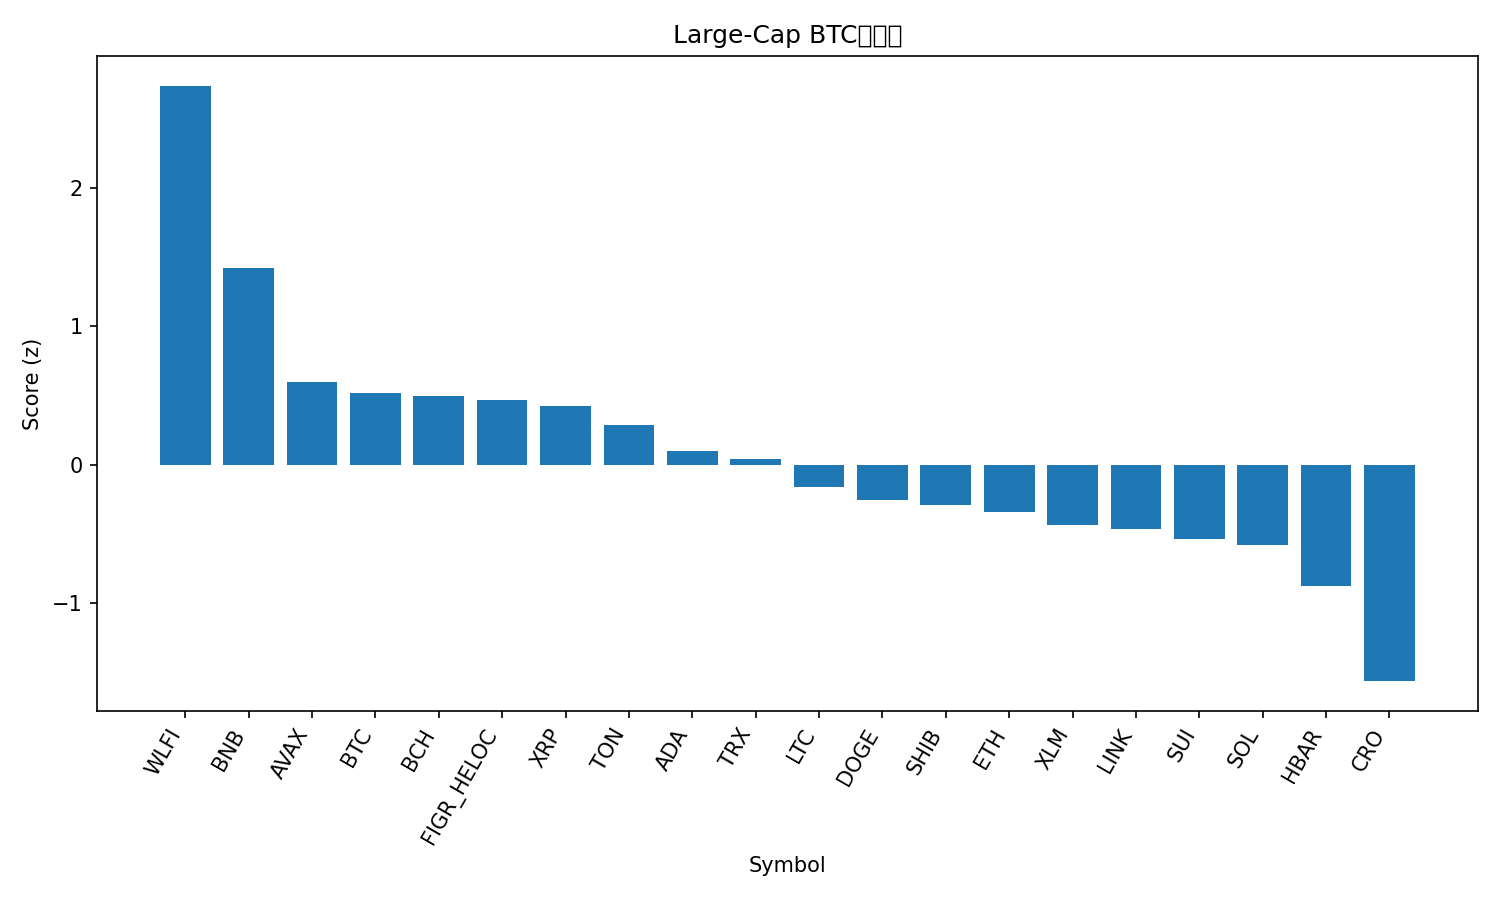

The file beside this chart, header and first rows:
rank, name, symbol, price_btc, price_usd, pct_1h_btc, pct_24h_btc, pct_7d_btc, market_cap_rank, market_cap_usd, volume_usd, score
1, World Liberty Financial, WLFI, 2.15e-06, 0.2481, 0.3333, 10.72, 16.51, 34, 6768245240, 1395938910, 2.738
2, BNB, BNB, 0.009119, 1052, 0.2291, 1.711, 13.62, 5, 146406853547, 3128440882, 1.418
3, Avalanche, AVAX, 0.0002869, 33.1, -0.08179, -0.1261, 12.92, 17, 13977572432, 701577415, 0.5986
4, Bitcoin, BTC, 1.0, 115348, 0.0, 0.0, 0.0, 1, 2297865731004, 18474407907, 0.5151
5, Bitcoin Cash, BCH, 0.005165, 595.9, -0.01149, 0.3919, 0.6693, 22, 11875395708, 161689417, 0.4992
6, Figure Heloc, FIGR_HELOC, 8.64e-06, 1.0, 0.0, 0.06216, 0.06636, 20, 12582021563, 511330, 0.4663
7, XRP, XRP, 2.578e-05, 2.97, -0.01629, 0.1888, -1.901, 3, 177802346615, 2893845044, 0.4199
8, Toncoin, TON, 2.667e-05, 3.08, -0.0505, -0.04237, -3.13, 29, 7829583971, 97570731, 0.2863
9, Cardano, ADA, 7.66e-06, 0.884, -0.1517, -0.6919, -0.301, 11, 32289677763, 1175689541, 0.09465
10, TRON, TRX, 2.98e-06, 0.3433, -0.1696, -0.6665, -1.209, 10, 32493860106, 539200714, 0.04012
11, Litecoin, LTC, 0.0009926, 114.5, -0.3809, 0.7768, -0.4641, 27, 8741377627, 343188757, -0.1616
12, Dogecoin, DOGE, 2.27e-06, 0.2618, -0.1912, -1.861, -6.356, 8, 39541965812, 1698815411, -0.2564
13, Shiba Inu, SHIB, 1.10782e-10, 1.278e-05, -0.278, -0.7115, -6.494, 31, 7530827391, 165624209, -0.2911
14, Ethereum, ETH, 0.03864, 4458, -0.401, -0.3473, -3.173, 2, 537937882003, 15228961403, -0.3415
15, Stellar, XLM, 3.3e-06, 0.3802, -0.3589, -1.472, -2.459, 21, 12122357192, 143544975, -0.4357
16, Chainlink, LINK, 0.0001994, 23.0, -0.3656, -1.163, -4.701, 14, 15595228302, 427556537, -0.4626
17, Sui, SUI, 3.132e-05, 3.61, -0.4361, -1.124, -2.47, 19, 12894511945, 673314808, -0.5344
18, Solana, SOL, 0.002047, 236.1, -0.4623, -1.172, -2.696, 6, 128236089837, 3488034988, -0.5791
19, Hedera, HBAR, 2.03e-06, 0.2342, -0.5038, -3.027, -2.011, 25, 9929772953, 140828157, -0.8766
20, Cronos, CRO, 1.89e-06, 0.2183, -0.6867, -4.904, -7.454, 30, 7602991052, 37247477, -1.565
21, Hyperliquid, HYPE, 0.0004447, 51.3, -0.7629, -4.816, -4.861, 18, 13893857954, 537350574, -1.631
